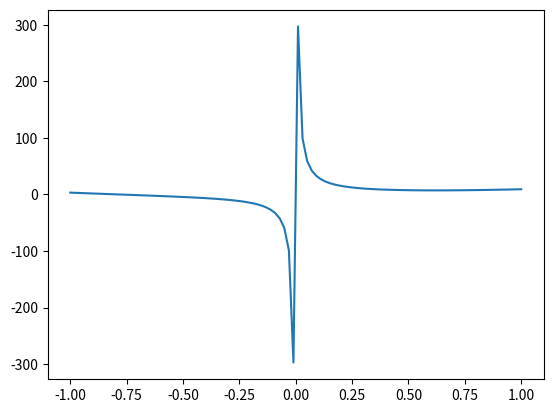

The matplotlib source for this figure:
import numpy as np
import matplotlib.pyplot as plt
import scipy.optimize as op
# r, h
# V = pi * r^2 * h = 1.5
# -> h = 1.5/(pi * r^2)

# A = 2pi*r*h + 2pi*r^2
# -> A = 2pi*r*(1.5/(pi * r^2)) + 2pi*r^2

r0 = np.linspace(-1, 1, 100)
A = (2*1.5/r0) + 2*np.pi*r0**2
plt.plot(r0, A)
plt.show()
def function(var):
    return 2*1.5 / var + 2*np.pi*var**2

r = op.minimize(function,0.5)
print(r)
print("r = 0.62035063")
print("h = ", 1.5 / (np.pi * 0.62035063**2))

# A' = -3/r^2 + 4pi*r
# A'' = 6 / r^3 + 4pi
var = 0.62035063
print("A' = ", -3 / var**2 + 4 * np.pi * var, "-> this point is an extrema.")
print("A'' = ", 6 / var**3 + 4 * np.pi, "> 0 -> this point is an minima")